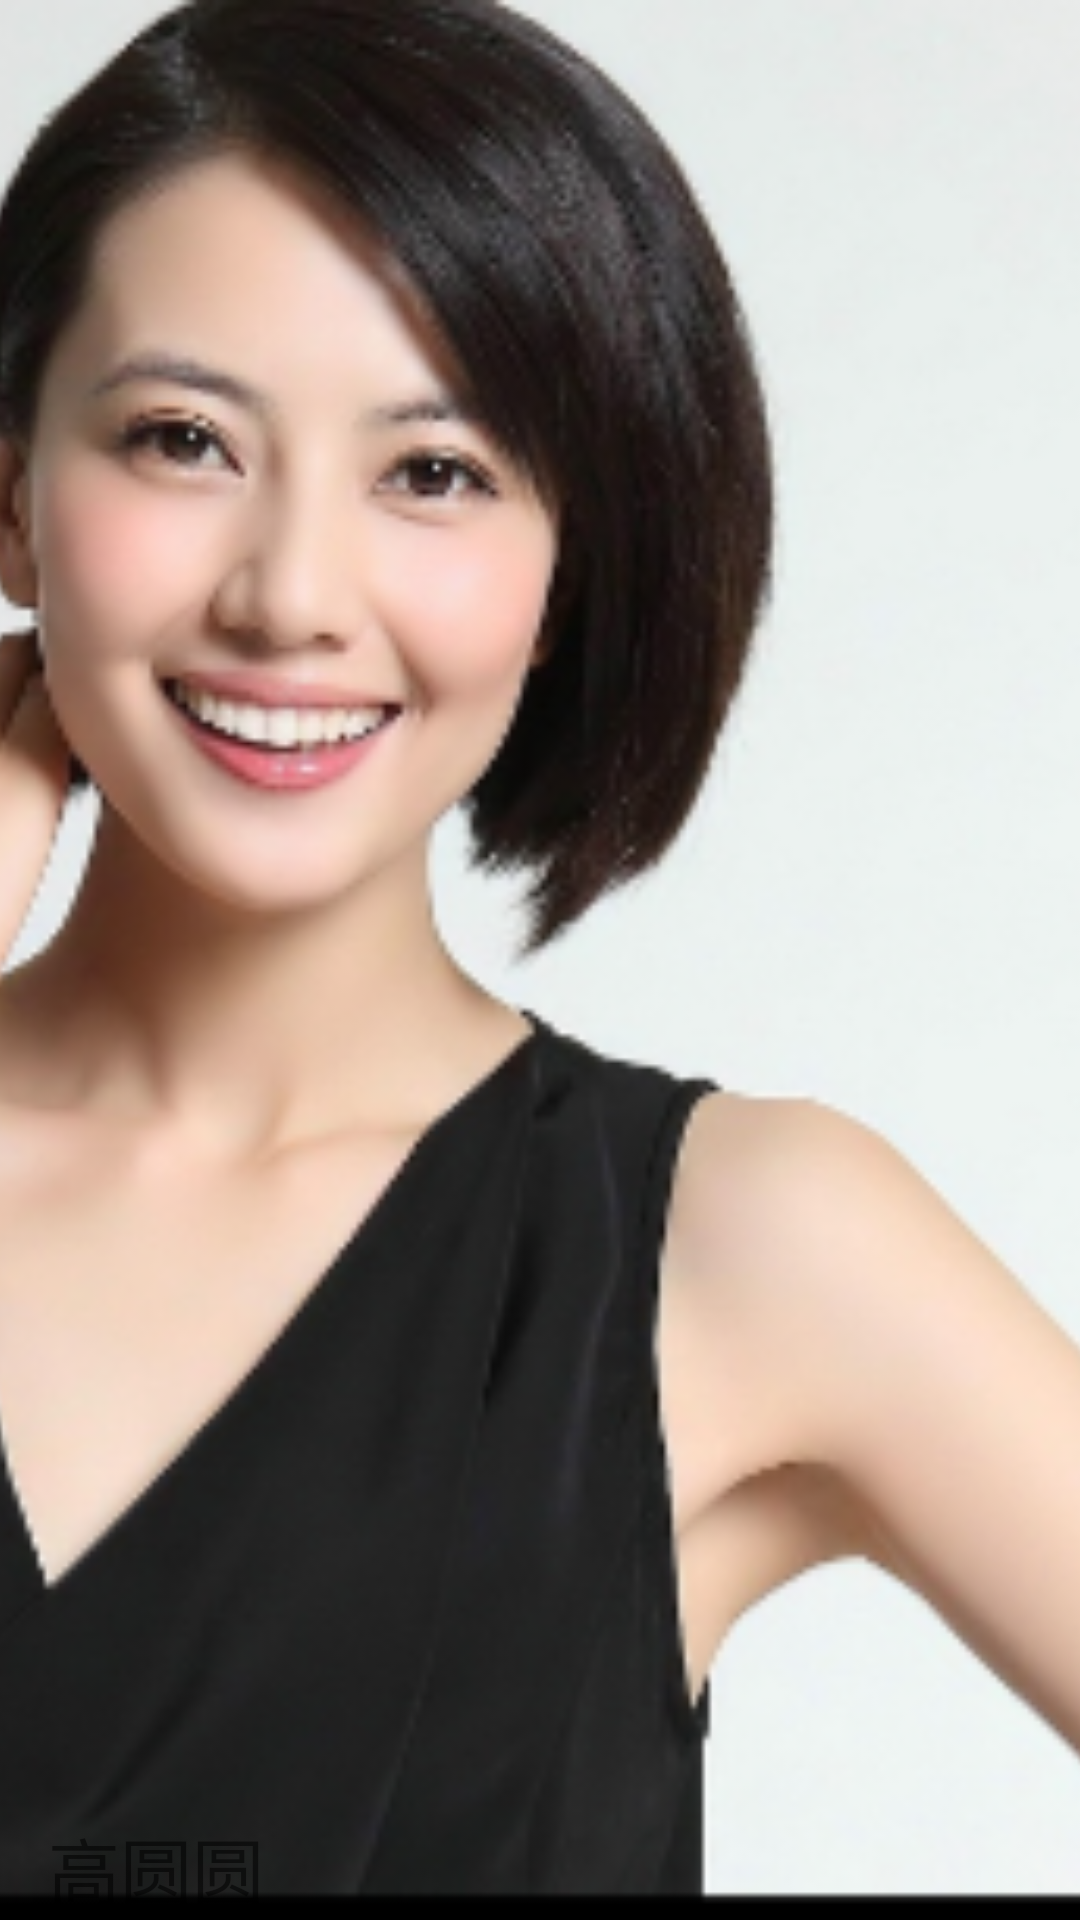

This screen was rendered from an Android layout file. Write that file and the resources it references.
<!-- AndroidManifest.xml: application theme AppTheme -->
<!-- res/layout/header.xml -->
<?xml version="1.0" encoding="utf-8"?>
<RelativeLayout xmlns:android="http://schemas.android.com/apk/res/android"
              android:orientation="vertical"
              android:layout_width="match_parent"
              android:layout_height="200dp">
    <ImageView
        android:src="@drawable/gyy"
        android:scaleType="centerCrop"
        android:layout_width="match_parent"
        android:layout_height="match_parent"/>
    <TextView
        android:layout_marginLeft="16dp"
        android:layout_alignParentBottom="true"
        android:text="高圆圆"
        android:textSize="24sp"
        android:layout_width="match_parent"
        android:layout_height="wrap_content"/>
</RelativeLayout>
<!-- resources referenced by this layout -->
<resources>
  <!-- drawable gyy: jpg bitmap (drawable, 341564 bytes) -->
  <style name="AppTheme" parent="Theme.AppCompat.Light.NoActionBar">
          
          <item name="colorPrimary">@color/colorPrimary</item>
          <item name="colorPrimaryDark">@color/colorPrimaryDark</item>
          <item name="colorAccent">@color/colorAccent</item>
          <item name="android:windowTranslucentStatus">true</item>
  
      </style>
  <!-- not gathered from this repository: default colours our renderer supplied (Android Studio template values) -->
  <color name="colorPrimary">#FF6200EE</color>
  <color name="colorPrimaryDark">#FF3700B3</color>
  <color name="colorAccent">#FF03DAC5</color>
</resources>
